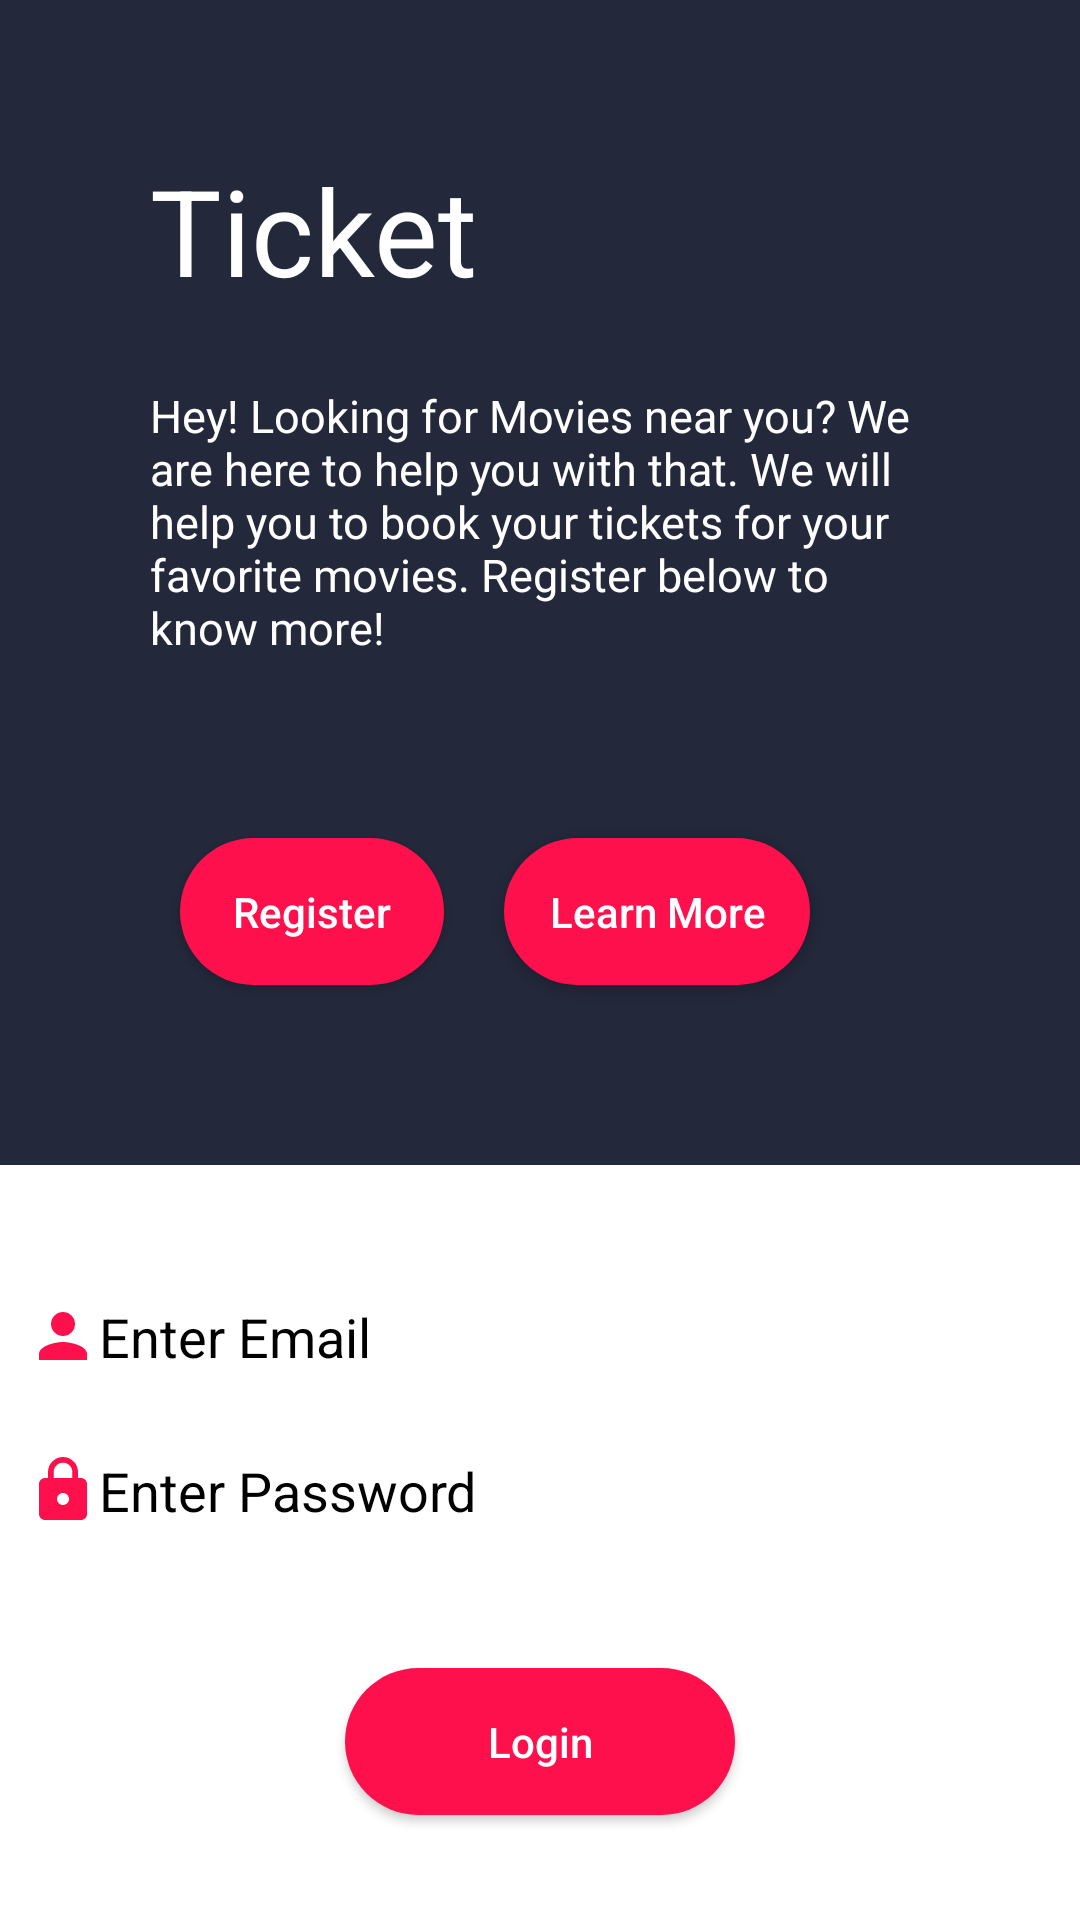

Write the Android layout XML for this screen, with the resource values it uses.
<!-- AndroidManifest.xml: activity theme Theme.AppCompat.NoActionBar -->
<!-- res/layout/activity_login.xml -->
<?xml version="1.0" encoding="utf-8"?>
<LinearLayout xmlns:android="http://schemas.android.com/apk/res/android"
    xmlns:app="http://schemas.android.com/apk/res-auto"
    xmlns:tools="http://schemas.android.com/tools"
    android:layout_width="match_parent"
    android:layout_height="match_parent"
    android:orientation="vertical"
    android:focusableInTouchMode="true"
    android:background="@android:color/white"
    tools:context="LoginActivity">
    <LinearLayout
        android:layout_width="match_parent"
        android:layout_height="wrap_content"
        android:orientation="vertical"
        android:padding="50dp"
        android:background="@color/colorPrimaryDarkBlue">
        <TextView
            android:layout_width="wrap_content"
            android:layout_height="wrap_content"
            android:textSize="40sp"
            android:textColor="#fff"
            android:text="@string/app_name"/>
        <TextView
            android:layout_width="wrap_content"
            android:layout_height="wrap_content"
            android:textColor="#fff"
            android:text="@string/intro"
            android:textSize="15sp"
            android:layout_marginTop="25dp"/>
        <LinearLayout
            android:layout_marginTop="50dp"
            android:layout_width="wrap_content"
            android:layout_height="wrap_content"
            android:orientation="horizontal"
            android:gravity="center">
            <Button
                android:layout_margin="10dp"
                android:layout_width="wrap_content"
                android:layout_height="wrap_content"
                android:text="Register"
                android:textAllCaps="false"
                android:id="@+id/link_reg"
                android:textColor="#fff"
                android:gravity="center"
                android:background="@drawable/rounded"/>
            <Button
                android:id="@+id/email_sign_in_button"
                android:layout_margin="10dp"
                android:layout_width="wrap_content"
                android:layout_height="wrap_content"
                android:text="Learn More"
                android:textAllCaps="false"
                android:textColor="#fff"
                android:gravity="center"
                android:background="@drawable/rounded"/>
        </LinearLayout>
    </LinearLayout>
    <LinearLayout
        android:gravity="center"
        android:layout_width="match_parent"
        android:layout_height="match_parent"
        android:orientation="vertical">
        <EditText
            android:id="@+id/loginemail"
            android:drawableStart="@drawable/ic_person_black_24dp"
            android:layout_width="350dp"
            android:layout_height="wrap_content"
            android:hint="Enter Email"
            android:textColorHint="#000"
            android:inputType="textEmailAddress"
            android:textColor="#000"/>
        <EditText
            android:id="@+id/loginpass"
            android:drawableStart="@drawable/ic_lock_black_24dp"
            android:layout_width="350dp"
            android:layout_height="wrap_content"
            android:hint="Enter Password"
            android:textColorHint="#000"
            android:layout_marginTop="10dp"
            android:inputType="textPassword"
            android:textColor="#000"/>
        <Button
            android:id="@+id/loginBtn"
            android:drawableEnd="@drawable/ic_send_black_24dp"
            android:layout_width="130dp"
            android:layout_height="wrap_content"
            android:layout_marginTop="40dp"
            android:gravity="center"
            android:text="Login"
            android:textAllCaps="false"
            android:textColorHint="#000"
            android:background="@drawable/rounded"
            android:textColor="#fff"/>
        <ProgressBar
            android:id="@+id/loginload"
            android:layout_width="match_parent"
            android:layout_height="wrap_content"
            android:layout_below="@id/loginpass"
            android:visibility="gone"
            android:layout_marginTop="40dp"/>
    </LinearLayout>
</LinearLayout>
<!-- resources referenced by this layout -->
<resources>
  <color name="colorPrimaryDarkBlue">#23283a</color>
  <!-- drawable ic_lock_black_24dp (drawable) -->
  <vector xmlns:android="http://schemas.android.com/apk/res/android"
          android:width="24dp"
          android:height="24dp"
          android:viewportWidth="24.0"
          android:viewportHeight="24.0">
      <path
          android:fillColor="#fe104d"
          android:pathData="M18,8h-1L17,6c0,-2.76 -2.24,-5 -5,-5S7,3.24 7,6v2L6,8c-1.1,0 -2,0.9 -2,2v10c0,1.1 0.9,2 2,2h12c1.1,0 2,-0.9 2,-2L20,10c0,-1.1 -0.9,-2 -2,-2zM12,17c-1.1,0 -2,-0.9 -2,-2s0.9,-2 2,-2 2,0.9 2,2 -0.9,2 -2,2zM15.1,8L8.9,8L8.9,6c0,-1.71 1.39,-3.1 3.1,-3.1 1.71,0 3.1,1.39 3.1,3.1v2z"/>
  </vector>
  <!-- drawable ic_person_black_24dp (drawable) -->
  <vector xmlns:android="http://schemas.android.com/apk/res/android"
          android:width="24dp"
          android:height="24dp"
          android:viewportWidth="24.0"
          android:viewportHeight="24.0">
      <path
          android:fillColor="#fe104d"
          android:pathData="M12,12c2.21,0 4,-1.79 4,-4s-1.79,-4 -4,-4 -4,1.79 -4,4 1.79,4 4,4zM12,14c-2.67,0 -8,1.34 -8,4v2h16v-2c0,-2.66 -5.33,-4 -8,-4z"/>
  </vector>
  <!-- drawable rounded (drawable) -->
  <?xml version="1.0" encoding="utf-8"?>
  <shape xmlns:android="http://schemas.android.com/apk/res/android">
      <solid android:color="@color/pink" />
      <padding android:top="15dp"
          android:left="15dp"
          android:right="15dp"
          android:bottom="15dp" />
      <corners android:radius="25dp" />
  </shape>
  <string name="app_name">Ticket</string>
  <string name="intro">Hey! Looking for Movies near you? We are here to help you with that. We will help you to book your tickets for your favorite movies. Register below to know more!</string>
  <color name="pink">#fe104d</color>
</resources>
